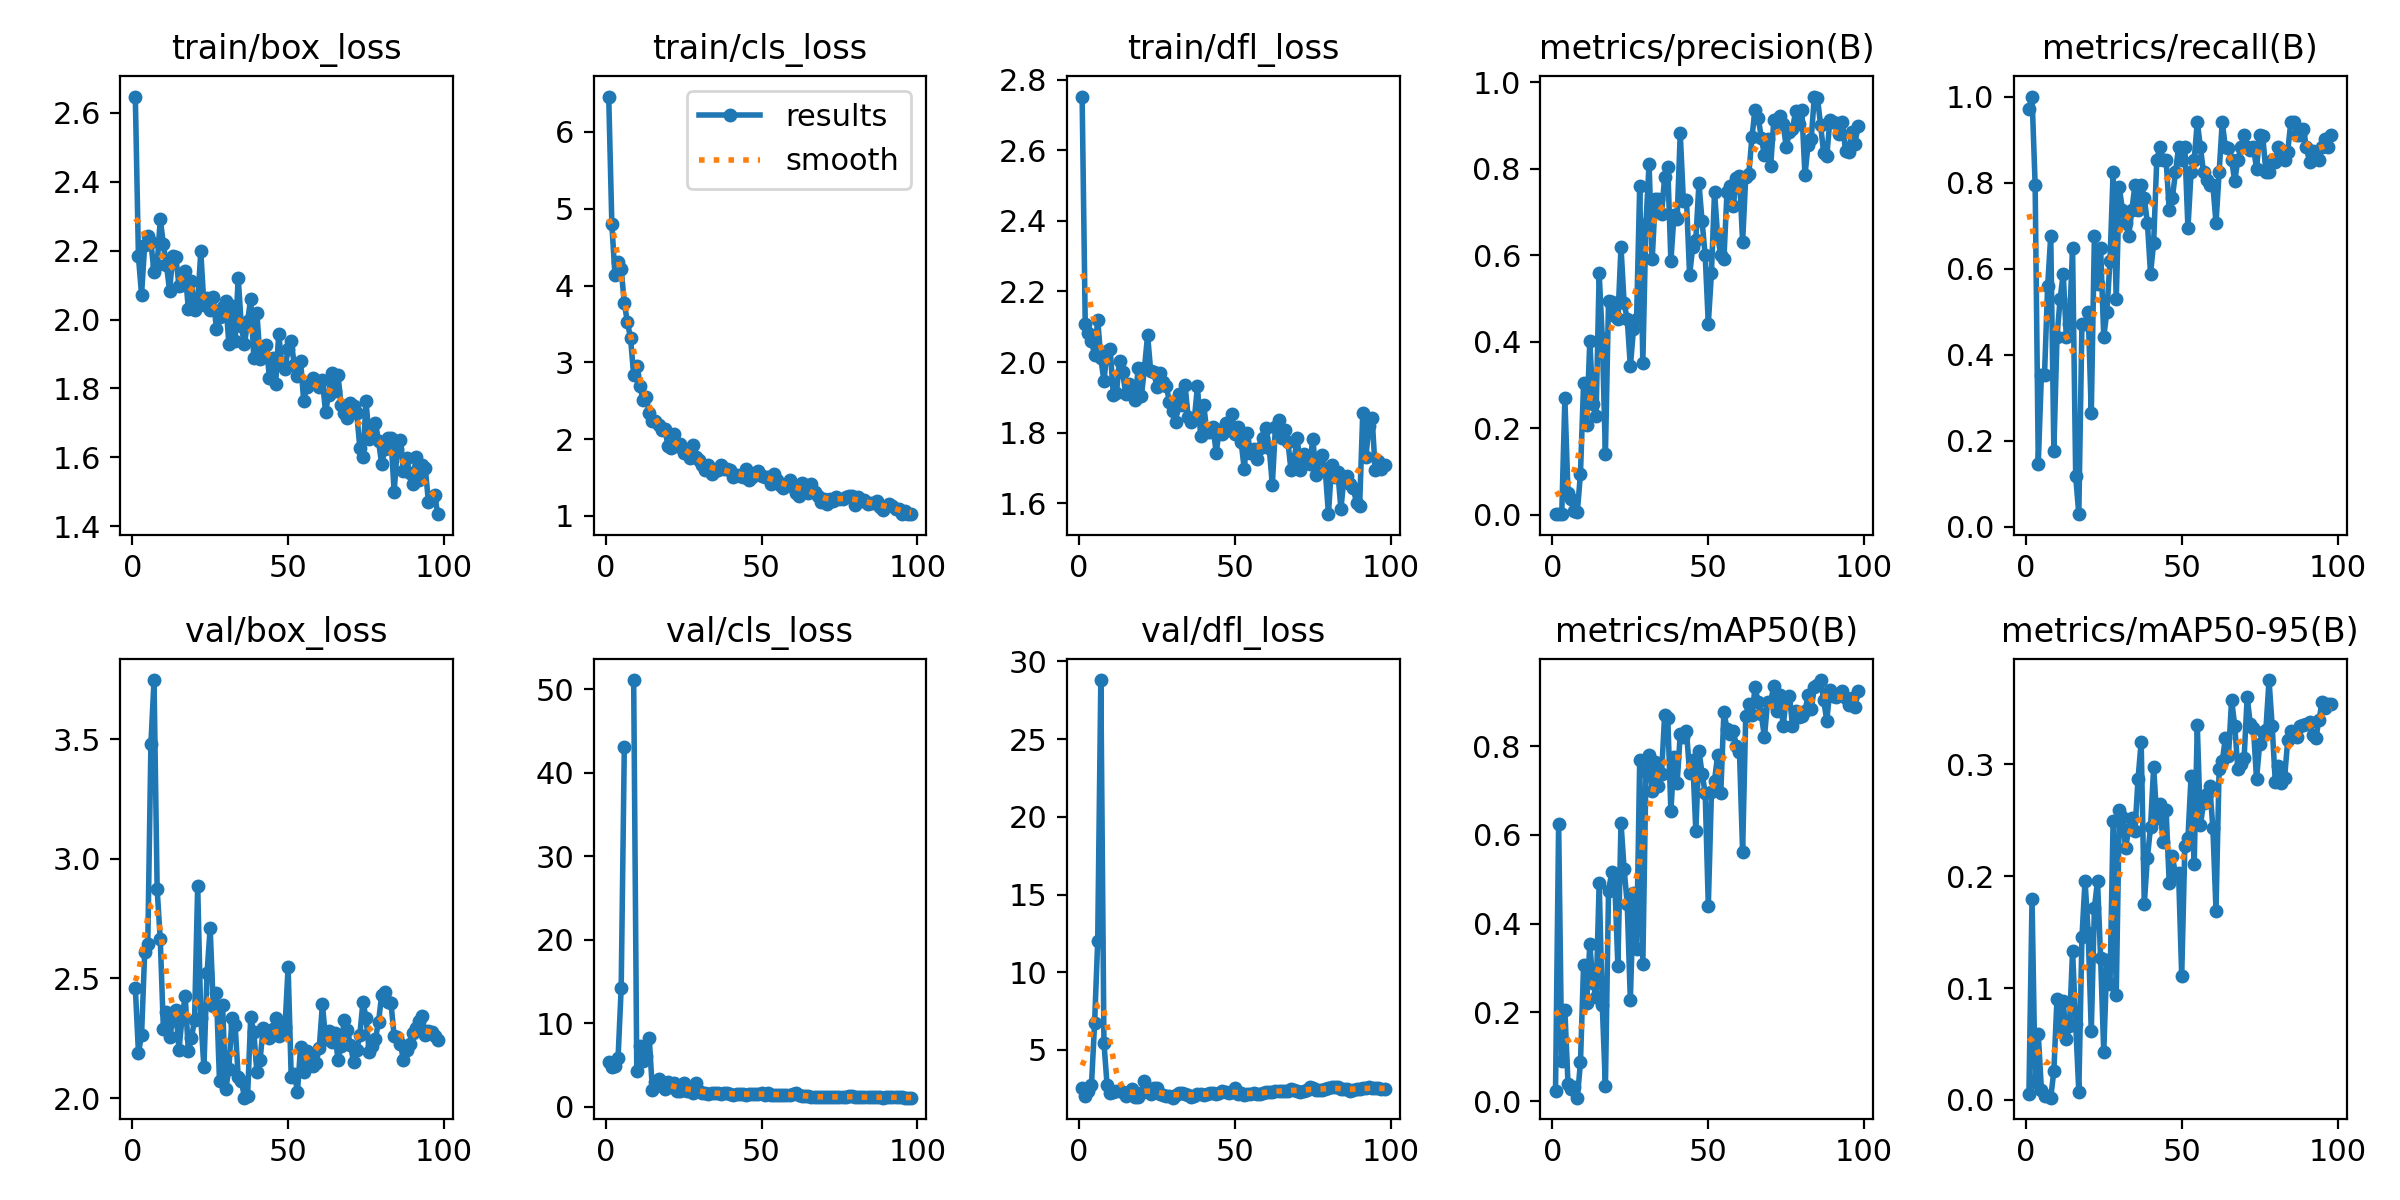

The file beside this chart, header and first rows:
epoch, time, train/box_loss, train/cls_loss, train/dfl_loss, metrics/precision(B), metrics/recall(B), metrics/mAP50(B), metrics/mAP50-95(B), val/box_loss, val/cls_loss, val/dfl_loss, lr/pg0, lr/pg1, lr/pg2
1, 21.87, 2.647, 6.461, 2.753, 0.00193, 0.9706, 0.0226, 0.00515, 2.461, 5.285, 2.523, 0.00026, 0.00026, 0.00026
2, 50.74, 2.183, 4.802, 2.108, 0.00199, 1, 0.6258, 0.1799, 2.19, 4.709, 2.035, 0.0005346, 0.0005346, 0.0005346
3, 78.29, 2.072, 4.139, 2.082, 0.00158, 0.7941, 0.09042, 0.01644, 2.262, 4.843, 2.381, 0.0008036, 0.0008036, 0.0008036
4, 111.1, 2.216, 4.303, 2.059, 0.2697, 0.1471, 0.2059, 0.05873, 2.608, 5.858, 2.733, 0.001067, 0.001067, 0.001067
5, 141.9, 2.242, 4.217, 2.021, 0.05153, 0.3529, 0.03952, 0.00934, 2.645, 14.22, 6.717, 0.001325, 0.001325, 0.001325
6, 172.2, 2.224, 3.769, 2.12, 0.03766, 0.3529, 0.02638, 0.00381, 3.48, 43.04, 12.01, 0.001577, 0.001577, 0.001577
7, 199.5, 2.137, 3.524, 2.01, 0.00777, 0.5588, 0.0317, 0.00354, 3.746, inf, 28.8, 0.001824, 0.001824, 0.001824
8, 237, 2.159, 3.315, 1.946, 0.00716, 0.6765, 0.00768, 0.00204, 2.872, inf, 5.458, 0.00186, 0.00186, 0.00186
9, 269.3, 2.291, 2.839, 2.032, 0.09524, 0.1765, 0.08701, 0.02605, 2.664, 51.11, 2.752, 0.00184, 0.00184, 0.00184
10, 307.3, 2.219, 2.957, 2.037, 0.3042, 0.4412, 0.3071, 0.09045, 2.288, 4.246, 2.212, 0.00182, 0.00182, 0.00182
11, 334.1, 2.157, 2.689, 1.907, 0.2088, 0.5294, 0.2219, 0.06525, 2.359, 7.258, 2.299, 0.0018, 0.0018, 0.0018
12, 372.8, 2.084, 2.512, 1.913, 0.4023, 0.5882, 0.3533, 0.08803, 2.253, 5.475, 2.363, 0.00178, 0.00178, 0.00178
13, 410.6, 2.185, 2.546, 2.002, 0.2562, 0.4412, 0.2661, 0.05438, 2.327, 6.049, 2.357, 0.00176, 0.00176, 0.00176
14, 441.8, 2.181, 2.346, 1.971, 0.2282, 0.4706, 0.2337, 0.0659, 2.369, 8.155, 2.324, 0.00174, 0.00174, 0.00174
15, 480.6, 2.098, 2.237, 1.908, 0.5587, 0.6471, 0.4921, 0.1334, 2.201, 1.988, 2.013, 0.00172, 0.00172, 0.00172
16, 519.3, 2.099, 2.238, 1.937, 0.4088, 0.1177, 0.2156, 0.0678, 2.338, 2.899, 2.172, 0.0017, 0.0017, 0.0017
17, 553.6, 2.14, 2.18, 1.929, 0.1397, 0.02941, 0.03297, 0.00715, 2.426, 3.351, 2.51, 0.00168, 0.00168, 0.00168
18, 596, 2.03, 2.119, 1.892, 0.4943, 0.4706, 0.4729, 0.1452, 2.196, 2.436, 1.983, 0.00166, 0.00166, 0.00166
19, 639.6, 2.111, 2.129, 1.984, 0.4927, 0.4706, 0.5155, 0.1961, 2.252, 2.094, 1.979, 0.00164, 0.00164, 0.00164
20, 683.5, 2.026, 1.916, 1.903, 0.4601, 0.5, 0.4949, 0.1496, 2.326, 2.944, 2.216, 0.00162, 0.00162, 0.00162
21, 713.7, 2.05, 1.884, 1.983, 0.4526, 0.2647, 0.3042, 0.06164, 2.888, 2.371, 3.013, 0.0016, 0.0016, 0.0016
22, 746.2, 2.197, 2.065, 2.076, 0.6198, 0.6765, 0.6274, 0.1714, 2.333, 2.769, 2.359, 0.00158, 0.00158, 0.00158
23, 778.4, 2.042, 1.914, 1.974, 0.4891, 0.5633, 0.5233, 0.1959, 2.129, 1.805, 2.134, 0.00156, 0.00156, 0.00156
24, 809.7, 2.064, 1.936, 1.97, 0.4528, 0.6471, 0.4441, 0.1265, 2.521, 1.858, 2.534, 0.00154, 0.00154, 0.00154
25, 836.4, 2.027, 1.823, 1.93, 0.3433, 0.4412, 0.227, 0.04255, 2.711, 2.824, 2.552, 0.00152, 0.00152, 0.00152
26, 885.2, 2.065, 1.832, 1.968, 0.4288, 0.5, 0.4682, 0.1254, 2.384, 1.858, 2.17, 0.001501, 0.001501, 0.001501
27, 915.1, 1.974, 1.754, 1.944, 0.4539, 0.6177, 0.3438, 0.1035, 2.439, 1.914, 2.132, 0.001481, 0.001481, 0.001481
28, 941.6, 2.007, 1.92, 1.932, 0.7609, 0.8235, 0.7699, 0.2488, 2.069, 1.593, 2.033, 0.001461, 0.001461, 0.001461
29, 966.1, 2.036, 1.769, 1.886, 0.3521, 0.5294, 0.308, 0.0939, 2.387, 2.764, 2.048, 0.001441, 0.001441, 0.001441
30, 986.1, 2.053, 1.728, 1.862, 0.6735, 0.789, 0.7412, 0.2588, 2.037, 1.849, 1.929, 0.001421, 0.001421, 0.001421
31, 1007, 1.93, 1.667, 1.829, 0.8122, 0.7353, 0.78, 0.253, 2.121, 1.625, 2.11, 0.001401, 0.001401, 0.001401
32, 1039, 2.041, 1.602, 1.908, 0.5906, 0.7059, 0.7, 0.225, 2.336, 1.562, 2.238, 0.001381, 0.001381, 0.001381
33, 1066, 1.939, 1.663, 1.879, 0.7295, 0.6765, 0.7653, 0.2419, 2.307, 1.557, 2.257, 0.001361, 0.001361, 0.001361
34, 1100, 2.121, 1.542, 1.935, 0.7304, 0.7353, 0.7107, 0.2516, 2.088, 1.648, 2.144, 0.001341, 0.001341, 0.001341
35, 1125, 1.98, 1.59, 1.844, 0.6949, 0.7941, 0.7369, 0.2404, 2.073, 1.564, 2.07, 0.001321, 0.001321, 0.001321
36, 1146, 1.928, 1.592, 1.83, 0.7816, 0.7353, 0.8716, 0.287, 2.002, 1.566, 1.977, 0.001301, 0.001301, 0.001301
37, 1179, 1.995, 1.665, 1.839, 0.8039, 0.7941, 0.8644, 0.3199, 2.007, 1.471, 2.01, 0.001281, 0.001281, 0.001281
38, 1211, 2.061, 1.617, 1.932, 0.587, 0.7647, 0.6532, 0.1753, 2.337, 1.623, 2.185, 0.001261, 0.001261, 0.001261
39, 1239, 1.89, 1.606, 1.79, 0.6937, 0.7059, 0.7768, 0.2164, 2.275, 1.672, 2.162, 0.001241, 0.001241, 0.001241
40, 1273, 2.019, 1.598, 1.878, 0.6845, 0.5882, 0.7162, 0.244, 2.108, 1.551, 2.074, 0.001221, 0.001221, 0.001221
41, 1297, 1.886, 1.512, 1.802, 0.8819, 0.6594, 0.828, 0.2972, 2.157, 1.412, 2.145, 0.001201, 0.001201, 0.001201
42, 1339, 1.898, 1.53, 1.801, 0.727, 0.8529, 0.8203, 0.2521, 2.293, 1.518, 2.202, 0.001181, 0.001181, 0.001181
43, 1379, 1.927, 1.513, 1.816, 0.7289, 0.8823, 0.835, 0.2648, 2.272, 1.506, 2.216, 0.001161, 0.001161, 0.001161
44, 1430, 1.831, 1.507, 1.743, 0.5539, 0.8529, 0.7397, 0.2301, 2.249, 1.462, 2.16, 0.001141, 0.001141, 0.001141
45, 1473, 1.89, 1.612, 1.808, 0.6196, 0.8529, 0.7686, 0.2586, 2.287, 1.362, 2.233, 0.001121, 0.001121, 0.001121
46, 1511, 1.813, 1.467, 1.795, 0.6362, 0.7353, 0.609, 0.1935, 2.333, 1.509, 2.351, 0.001101, 0.001101, 0.001101
47, 1538, 1.959, 1.504, 1.826, 0.7671, 0.7647, 0.7903, 0.2179, 2.26, 1.507, 2.318, 0.001081, 0.001081, 0.001081
48, 1571, 1.868, 1.557, 1.808, 0.6788, 0.8235, 0.7381, 0.2016, 2.269, 1.523, 2.241, 0.001061, 0.001061, 0.001061
49, 1615, 1.856, 1.579, 1.851, 0.6001, 0.8826, 0.6948, 0.2024, 2.295, 1.499, 2.269, 0.001041, 0.001041, 0.001041
50, 1651, 1.915, 1.516, 1.797, 0.4421, 0.8529, 0.4404, 0.1107, 2.546, 1.653, 2.578, 0.001021, 0.001021, 0.001021
51, 1683, 1.937, 1.51, 1.815, 0.5589, 0.8823, 0.6963, 0.2266, 2.086, 1.406, 2.189, 0.001001, 0.001001, 0.001001
52, 1719, 1.867, 1.507, 1.773, 0.7467, 0.694, 0.7227, 0.234, 2.101, 1.56, 2.249, 0.000981, 0.000981, 0.000981
53, 1749, 1.837, 1.421, 1.697, 0.6437, 0.8235, 0.7809, 0.289, 2.026, 1.366, 2.08, 0.000961, 0.000961, 0.000961
54, 1789, 1.88, 1.543, 1.799, 0.6018, 0.8529, 0.6942, 0.2105, 2.215, 1.424, 2.162, 0.0009411, 0.0009411, 0.0009411
55, 1832, 1.764, 1.471, 1.741, 0.591, 0.9412, 0.877, 0.3347, 2.11, 1.415, 2.153, 0.0009211, 0.0009211, 0.0009211
56, 1873, 1.806, 1.399, 1.752, 0.7476, 0.8823, 0.8396, 0.2454, 2.198, 1.402, 2.237, 0.0009011, 0.0009011, 0.0009011
57, 1908, 1.813, 1.367, 1.726, 0.761, 0.8235, 0.8285, 0.2656, 2.172, 1.429, 2.181, 0.0008811, 0.0008811, 0.0008811
58, 1946, 1.831, 1.42, 1.756, 0.7136, 0.8065, 0.8349, 0.2734, 2.136, 1.374, 2.169, 0.0008611, 0.0008611, 0.0008611
59, 1977, 1.816, 1.463, 1.786, 0.7788, 0.7941, 0.8012, 0.2807, 2.147, 1.387, 2.232, 0.0008412, 0.0008412, 0.0008412
60, 2019, 1.804, 1.371, 1.812, 0.7838, 0.7941, 0.7865, 0.2426, 2.211, 1.507, 2.277, 0.0008212, 0.0008212, 0.0008212
... 38 more rows
